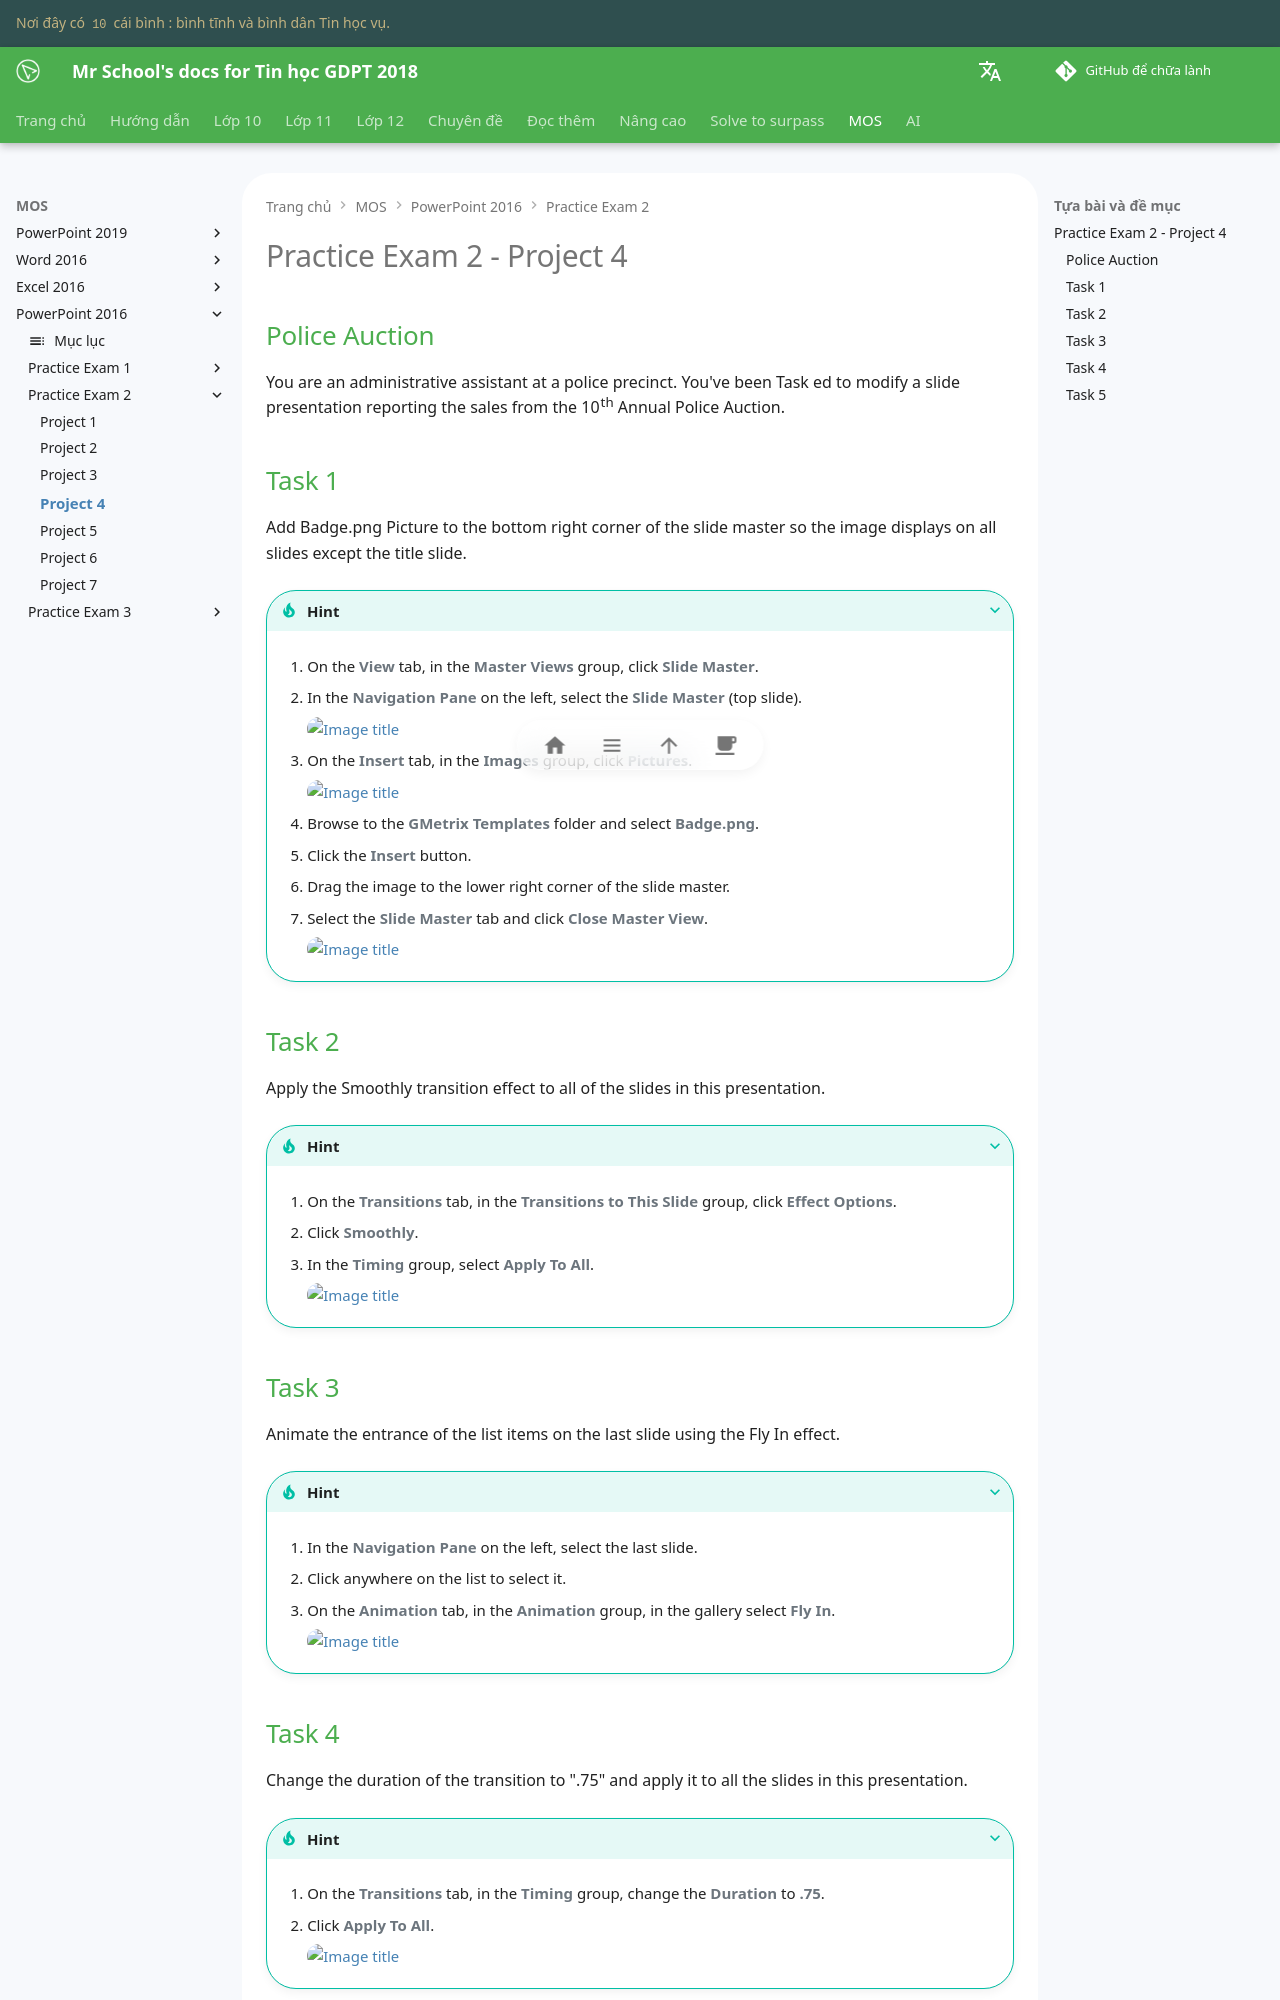

repository: vtchitruong/vtchitruong.github.io · page: en/mos/powerpoint-2016/exam-2/project-4/index.html · generator: mkdocs

# Practice Exam 2 - Project 4

## Police Auction
You are an administrative assistant at a police precinct. You've been Task ed to modify a slide presentation reporting the sales from the 10th Annual Police Auction.

## Task 1
 
Add Badge.png Picture to the bottom right corner of the slide master so the image displays on all slides except the title slide.

???+ Tip "Hint"

    1. On the **View** tab, in the **Master Views** group, click **Slide Master**.

    2. In the **Navigation Pane** on the left, select the **Slide Master** (top slide).

        ![Image title](https://lh3.googleusercontent.com/pw/AIL4fc8V0gSFN0a6E-2rkW3q8h0XFhqo6Gaf3yq9pUnn00KhOcKXYR9vbLe3Ym7Ax8LOH9CZqxbOQVtgORtz-hTkUsN3RPHybtCX0HtoWqcsdFgqJviYK8ug=w480){ loading=lazy }

    3. On the **Insert** tab, in the **Images** group, click **Pictures**.

        ![Image title](https://lh3.googleusercontent.com/pw/AIL4fc8yRYsdxumZLhFn_akok2DSvaQHD60JyabZMtdcUtmA-LwimQiBC32UeGs69KByQm-fjp5qgPJVLapt5SQTcdTKtrOdEIoFbf52TXfgOAACXKjFMdDo=w400){ loading=lazy }

    4. Browse to the **GMetrix Templates** folder and select **Badge.png**.

    5. Click the **Insert** button.

    6. Drag the image to the lower right corner of the slide master.

    7. Select the **Slide Master** tab and click **Close Master View**.

        ![Image title](https://lh3.googleusercontent.com/pw/AIL4fc8oyvats0N2aVE9XU7Omro0IIAYMGzajDKe4gbNpfkEQGTGCCTKbawcFqaZdkdAJk2XeqUzYhr43A-L85SqmMnwWTT58MONF8ljIfa8jruX9a_LQeAL=w600){ loading=lazy }

## Task 2

Apply the Smoothly transition effect to all of the slides in this presentation.

???+ Tip "Hint"

    1. On the **Transitions** tab, in the **Transitions to This Slide** group, click **Effect Options**.

    2. Click **Smoothly**.

    3. In the **Timing** group, select **Apply To All**.

        ![Image title](https://lh3.googleusercontent.com/pw/AIL4fc8OKOwGKddvn6nROKgOLmx8D3y4R-ZfNEZ_xOYd8kar4daldcYQE-07C7ayLxGlWc8S4bCndYGrqpuLsE1W0AHT6FouGsPxRrc3rHyXUWEnny2cKFvc=w600){ loading=lazy }

## Task 3

Animate the entrance of the list items on the last slide using the Fly In effect.

???+ Tip "Hint"

    1. In the **Navigation Pane** on the left, select the last slide.

    2. Click anywhere on the list to select it.

    3. On the **Animation** tab, in the **Animation** group, in the gallery select **Fly In**.

        ![Image title](https://lh3.googleusercontent.com/pw/AIL4fc9VeurIkDukPRTIYtDA3v4otN1xDd0XpVT3FowDHQRkWc9YVfU9GisJHPbT4TFUfRFP3sU9PuqKV5qOUY02PxlEMtjDeCUKl4_4X3yrjxkhvDv3LscJ=w600){ loading=lazy }
